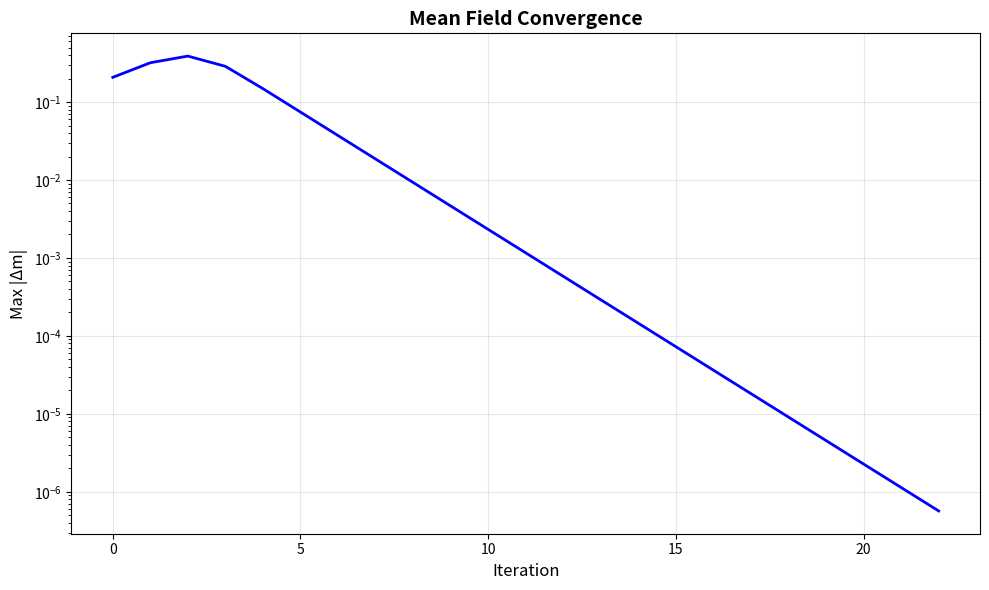
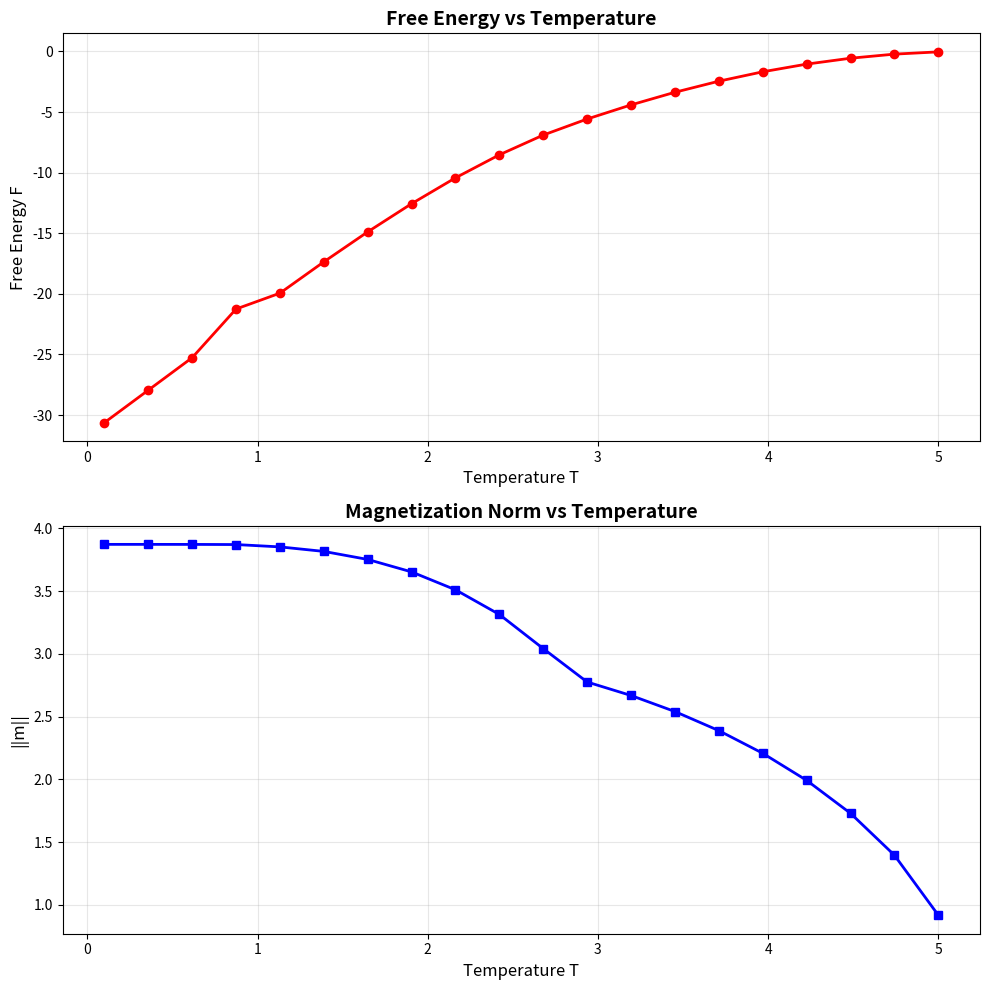
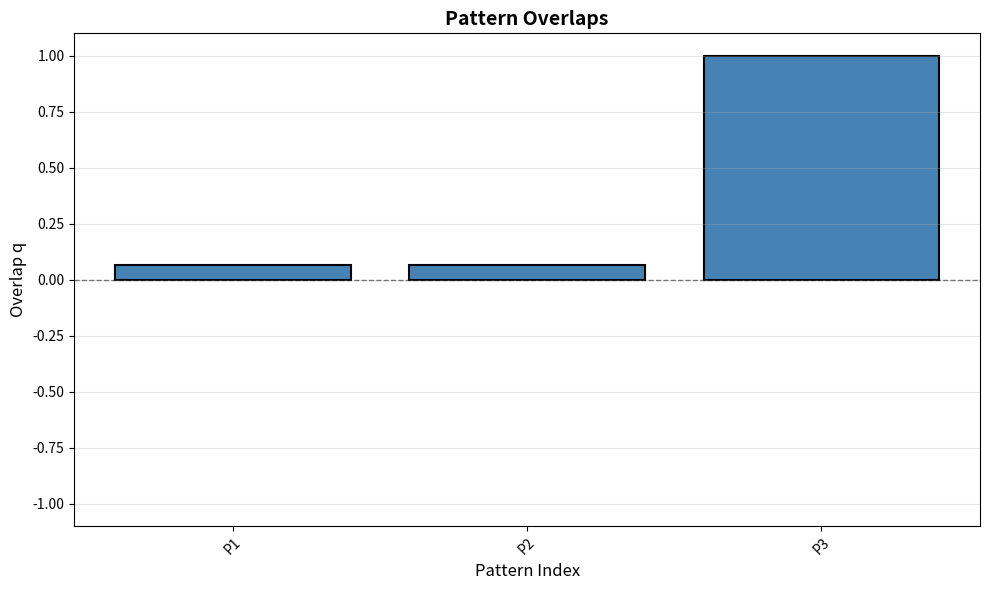
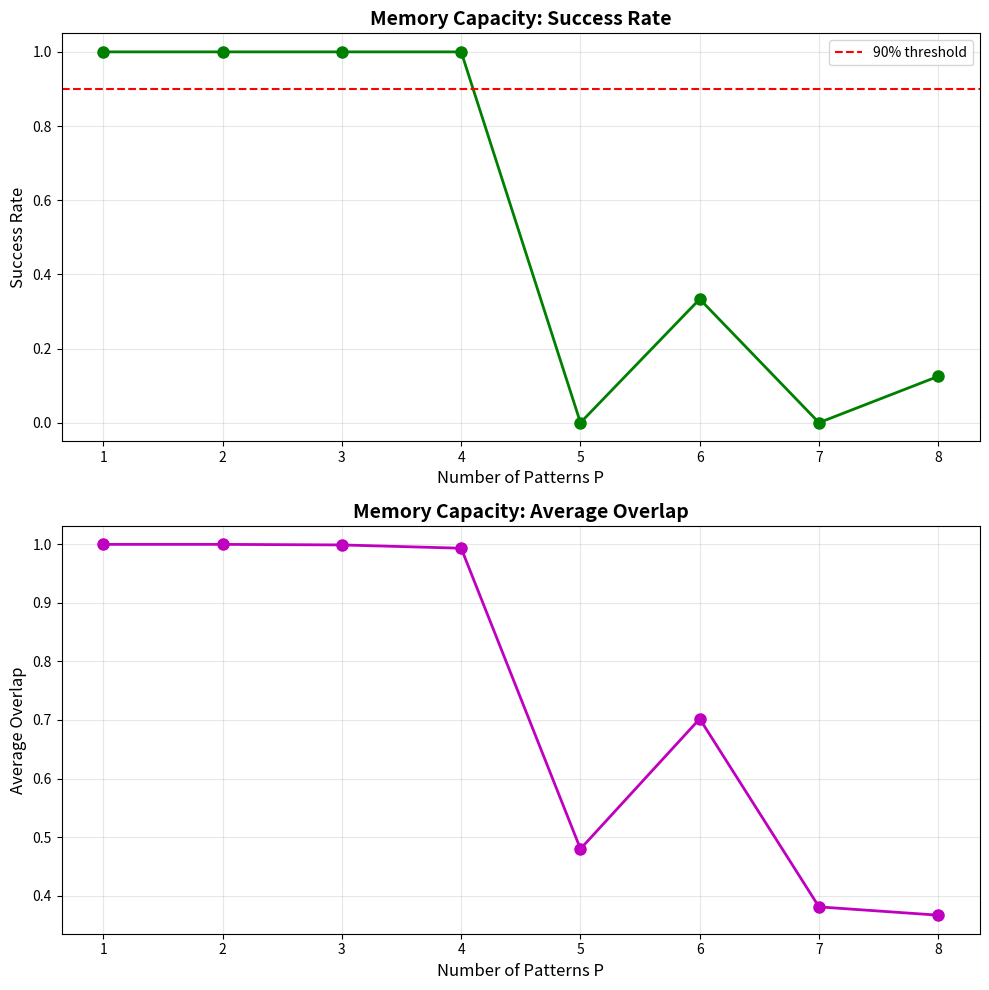

The script that saved these images, in order:
#!/usr/bin/env python3
#
'''
 implementation of Mean Field Theory for Hopfield networks.

This script provides functions to analyze a Hopfield network using the mean-field
approximation. Instead of simulating discrete neuron states, this approach tracks
the continuous average magnetizations, transforming a discrete optimization problem
into a continuous one. This allows for faster, deterministic analysis of the
network's equilibrium states, free energy, and phase transitions.
'''

import numpy as np
import time
import matplotlib.pyplot as plt

# ============================================================================
#  MEAN FIELD HOPFIELD NETWORK
# ============================================================================

def initialize_mean_field_network(num_neurons, temperature=1.0):
    """
    Initializes a Mean Field Hopfield network model.

    Args:
        num_neurons (int): The number of neurons in the network.
        temperature (float): The temperature T for thermal fluctuations.

    Returns:
        dict: A dictionary representing the mean-field model's state.
    """
    network = {
        'num_neurons': num_neurons,
        'temperature': temperature,
        'weights': np.zeros((num_neurons, num_neurons)),
        'external_fields': np.zeros(num_neurons),
        'magnetizations': np.random.uniform(-0.1, 0.1, num_neurons),
        'stored_patterns': []
    }
    print(f"Initialized Mean Field Hopfield Network with {num_neurons} neurons at T={temperature:.2f}")
    return network

def store_patterns_mf(network, patterns):
    """
    Stores patterns in the network for mean-field analysis.

    Args:
        network (dict): The network dictionary.
        patterns (list): A list of patterns to store (NumPy arrays of {-1, +1}).
    """
    if not patterns:
        raise ValueError("No patterns provided")

    num_patterns = len(patterns)
    network['stored_patterns'] = [p.copy() for p in patterns]
    network['weights'] = np.zeros((network['num_neurons'], network['num_neurons']))

    for pattern in patterns:
        network['weights'] += np.outer(pattern, pattern)
    
    network['weights'] /= num_patterns
    np.fill_diagonal(network['weights'], 0)
    print(f"Stored {num_patterns} patterns for mean-field analysis.")

def compute_effective_field(network, magnetizations):
    """
    Computes the effective field h_i = Σ_j(w_ij * m_j) + θ_i for all neurons.

    Args:
        network (dict): The network dictionary.
        magnetizations (np.ndarray): The current vector of magnetizations.

    Returns:
        np.ndarray: The vector of effective fields.
    """
    return np.dot(network['weights'], magnetizations) + network['external_fields']

def solve_mean_field_equations(network, max_iterations=1000, tolerance=1e-6, learning_rate=0.5, verbose=True):
    """
    Solves the mean-field equations iteratively until convergence.

    The core equation is m_i = tanh(h_i / T).

    Args:
        network (dict): The network dictionary. Its 'magnetizations' will be updated.
        max_iterations (int): Maximum number of iterations to perform.
        tolerance (float): The convergence criterion for the change in magnetizations.
        learning_rate (float): The step size for each update (0 < lr <= 1).
        verbose (bool): If True, prints convergence progress.

    Returns:
        dict: A dictionary containing the results of the iterative solution.
    """
    if verbose:
        print(f"Solving mean-field equations (max_iter={max_iterations}, tol={tolerance:.1e})...")

    start_time = time.time()
    convergence_history = []

    for iteration in range(max_iterations):
        old_magnetizations = network['magnetizations'].copy()

        # 1. Compute effective fields based on current magnetizations
        effective_fields = compute_effective_field(network, old_magnetizations)

        # 2. Compute the new equilibrium magnetizations based on the fields
        if network['temperature'] > 0:
            new_magnetizations = np.tanh(effective_fields / network['temperature'])
        else:
            new_magnetizations = np.sign(effective_fields)

        # 3. Apply the update with a learning rate for stability
        network['magnetizations'] = (1 - learning_rate) * old_magnetizations + learning_rate * new_magnetizations

        # 4. Check for convergence
        max_change = np.max(np.abs(network['magnetizations'] - old_magnetizations))
        convergence_history.append(max_change)

        if max_change < tolerance:
            if verbose:
                print(f"  Converged after {iteration + 1} iterations.")
            break
    else: # This else belongs to the for loop, executed if the loop finishes without break
        if verbose:
            print(f"  Did not converge after {max_iterations} iterations.")

    solve_time = time.time() - start_time

    results = {
        'converged': max_change < tolerance,
        'iterations': iteration + 1,
        'final_magnetizations': network['magnetizations'].copy(),
        'convergence_history': np.array(convergence_history),
        'solve_time': solve_time
    }
    return results

def compute_free_energy_mf(network, magnetizations):
    """
    Computes the mean-field free energy of the system.

    F = -0.5 * Σ_ij(w_ij*m_i*m_j) - Σ_i(θ_i*m_i) - T*S(m)

    Args:
        network (dict): The network dictionary.
        magnetizations (np.ndarray): The magnetizations vector.

    Returns:
        float: The mean-field free energy.
    """
    # Interaction energy term
    interaction_energy = -0.5 * np.dot(magnetizations, np.dot(network['weights'], magnetizations))

    # External field energy term
    field_energy = -np.dot(network['external_fields'], magnetizations)

    # Entropy term: -T * Σ_i S(m_i)
    entropy_contribution = 0.0
    if network['temperature'] > 0:
        # Clip magnetizations to avoid log(0) for m = +/-1
        m_clipped = np.clip(magnetizations, -0.9999, 0.9999)
        term1 = (1 + m_clipped) * np.log(1 + m_clipped)
        term2 = (1 - m_clipped) * np.log(1 - m_clipped)
        entropy = -0.5 * np.sum(term1 + term2)
        entropy_contribution = network['temperature'] * entropy

    free_energy = interaction_energy + field_energy - entropy_contribution
    return free_energy

def compute_pattern_overlaps(network, magnetizations):
    """
    Computes the overlap between magnetizations and stored patterns.

    Overlap m^μ = (1/N) * Σ_i(ξ^μ_i * m_i)

    Args:
        network (dict): The network dictionary.
        magnetizations (np.ndarray): The magnetizations vector.

    Returns:
        list: A list of overlap values, one for each stored pattern.
    """
    if not network['stored_patterns']:
        return []
    
    overlaps = [np.dot(pattern, magnetizations) / network['num_neurons'] for pattern in network['stored_patterns']]
    return overlaps


# ============================================================================
# MAIN DEMONSTRATION FUNCTION
# ============================================================================


# ============================================================================
#  VISUALIZATION FUNCTIONS
# ============================================================================

def plot_magnetization_evolution(convergence_history, output_file='mean_field_convergence.svg'):
    """
    Plots the evolution of magnetization norm during mean-field iterations.
    
    Args:
        convergence_history (list): List of magnetization change values per iteration.
        output_file (str): Output SVG file name.
    """
    plt.figure(figsize=(10, 6))
    plt.plot(convergence_history, 'b-', linewidth=2)
    plt.xlabel('Iteration', fontsize=12)
    plt.ylabel('Max |Δm|', fontsize=12)
    plt.title('Mean Field Convergence', fontsize=14, fontweight='bold')
    plt.grid(True, alpha=0.3)
    plt.yscale('log')
    plt.tight_layout()
    plt.savefig(output_file, format='svg', dpi=300, bbox_inches='tight')
    plt.show()
    print(f"Saved convergence plot to {output_file}")

def plot_temperature_sweep(temp_results, output_file='temperature_sweep.svg'):
    """
    Plots free energy and magnetization norm vs temperature.
    
    Args:
        temp_results (dict): Dictionary with 'temperatures', 'free_energies', 'mag_norms'.
        output_file (str): Output SVG file name.
    """
    fig, (ax1, ax2) = plt.subplots(2, 1, figsize=(10, 10))
    
    # Free energy vs temperature
    ax1.plot(temp_results['temperatures'], temp_results['free_energies'], 'ro-', linewidth=2, markersize=6)
    ax1.set_xlabel('Temperature T', fontsize=12)
    ax1.set_ylabel('Free Energy F', fontsize=12)
    ax1.set_title('Free Energy vs Temperature', fontsize=14, fontweight='bold')
    ax1.grid(True, alpha=0.3)
    
    # Magnetization norm vs temperature
    ax2.plot(temp_results['temperatures'], temp_results['mag_norms'], 'bs-', linewidth=2, markersize=6)
    ax2.set_xlabel('Temperature T', fontsize=12)
    ax2.set_ylabel('||m||', fontsize=12)
    ax2.set_title('Magnetization Norm vs Temperature', fontsize=14, fontweight='bold')
    ax2.grid(True, alpha=0.3)
    
    plt.tight_layout()
    plt.savefig(output_file, format='svg', dpi=300, bbox_inches='tight')
    plt.show()
    print(f"Saved temperature sweep plot to {output_file}")

def plot_pattern_overlaps(overlaps, pattern_labels=None, output_file='pattern_overlaps.svg'):
    """
    Plots overlap values with stored patterns.
    
    Args:
        overlaps (list): List of overlap values.
        pattern_labels (list): Optional labels for patterns.
        output_file (str): Output SVG file name.
    """
    if pattern_labels is None:
        pattern_labels = [f'Pattern {i+1}' for i in range(len(overlaps))]
    
    plt.figure(figsize=(10, 6))
    plt.bar(range(len(overlaps)), overlaps, color='steelblue', edgecolor='black', linewidth=1.5)
    plt.xlabel('Pattern Index', fontsize=12)
    plt.ylabel('Overlap q', fontsize=12)
    plt.title('Pattern Overlaps', fontsize=14, fontweight='bold')
    plt.xticks(range(len(overlaps)), pattern_labels, rotation=45)
    plt.ylim(-1.1, 1.1)
    plt.axhline(y=0, color='k', linestyle='--', linewidth=1, alpha=0.5)
    plt.grid(True, alpha=0.3, axis='y')
    plt.tight_layout()
    plt.savefig(output_file, format='svg', dpi=300, bbox_inches='tight')
    plt.show()
    print(f"Saved pattern overlaps plot to {output_file}")

def plot_capacity_analysis(capacity_results, output_file='capacity_analysis.svg'):
    """
    Plots memory capacity analysis results.
    
    Args:
        capacity_results (dict): Dictionary with 'num_patterns', 'success_rates', 'avg_overlaps'.
        output_file (str): Output SVG file name.
    """
    fig, (ax1, ax2) = plt.subplots(2, 1, figsize=(10, 10))
    
    # Success rate vs number of patterns
    ax1.plot(capacity_results['num_patterns'], capacity_results['success_rates'], 'go-', linewidth=2, markersize=8)
    ax1.set_xlabel('Number of Patterns P', fontsize=12)
    ax1.set_ylabel('Success Rate', fontsize=12)
    ax1.set_title('Memory Capacity: Success Rate', fontsize=14, fontweight='bold')
    ax1.set_ylim(-0.05, 1.05)
    ax1.grid(True, alpha=0.3)
    ax1.axhline(y=0.9, color='r', linestyle='--', linewidth=1.5, label='90% threshold')
    ax1.legend()
    
    # Average overlap vs number of patterns
    ax2.plot(capacity_results['num_patterns'], capacity_results['avg_overlaps'], 'mo-', linewidth=2, markersize=8)
    ax2.set_xlabel('Number of Patterns P', fontsize=12)
    ax2.set_ylabel('Average Overlap', fontsize=12)
    ax2.set_title('Memory Capacity: Average Overlap', fontsize=14, fontweight='bold')
    ax2.grid(True, alpha=0.3)
    
    plt.tight_layout()
    plt.savefig(output_file, format='svg', dpi=300, bbox_inches='tight')
    plt.show()
    print(f"Saved capacity analysis plot to {output_file}")


def demonstrate_mean_field_analysis():
    """
    Main demonstration function showing Mean Field Theory analysis capabilities.
    """
    print("=" * 80)
    print("MEAN FIELD HOPFIELD NETWORK ANALYSIS DEMONSTRATION")
    print("=" * 80)
    
    # Set random seed for reproducibility
    np.random.seed(42)
    
    # 1. BASIC MEAN FIELD ANALYSIS
    print(f"\n{'='*60}")
    print("BASIC MEAN FIELD ANALYSIS")
    print(f"{'='*60}")
    
    # Create test patterns
    num_neurons = 15
    patterns = [
        np.array([1, -1, 1, -1, 1, -1, 1, -1, 1, -1, 1, -1, 1, -1, 1]),  # Alternating
        np.array([1, 1, 1, 1, 1, -1, -1, -1, -1, -1, 1, 1, 1, 1, 1]),    # Block
        np.array([1, -1, -1, 1, 1, -1, -1, 1, 1, -1, -1, 1, 1, -1, -1])   # Structured
    ]
    
    print(f"Created {len(patterns)} test patterns with {num_neurons} neurons each")
    
    # Test at different temperatures
    temperatures = [0.1, 0.5, 1.0, 2.0, 5.0]
    
    for temp in temperatures:
        print(f"\n--- Analysis at Temperature T = {temp} ---")
        
        # Initialize mean field network
        network = initialize_mean_field_network(num_neurons, temperature=temp)
        store_patterns_mf(network, patterns)
        
        # Solve mean field equations
        solution = solve_mean_field_equations(
            network, max_iterations=1000, tolerance=1e-6, learning_rate=0.5, verbose=False
        )
        
        # Compute properties
        free_energy = compute_free_energy_mf(network, network['magnetizations'])
        overlaps = compute_pattern_overlaps(network, network['magnetizations'])
        
        print(f"  Converged: {solution['converged']} (in {solution['iterations']} iterations)")
        print(f"  Free energy: {free_energy:.3f}")
        print(f"  Magnetization norm: {np.linalg.norm(network['magnetizations']):.3f}")
        print(f"  Pattern overlaps: {[f'{o:.3f}' for o in overlaps]}")
        print(f"  Max overlap: {max(np.abs(overlaps)):.3f}")
        print(f"  Solve time: {solution['solve_time']:.3f}s")
    
    # 2. FIXED POINT ANALYSIS
    print(f"\n{'='*60}")
    print("FIXED POINT ANALYSIS")
    print(f"{'='*60}")
    
    # Analyze fixed points at moderate temperature
    network = initialize_mean_field_network(num_neurons, temperature=1.0)
    store_patterns_mf(network, patterns)
    
    print("Searching for multiple fixed points from different initial conditions...")
    
    fixed_points = []
    num_trials = 20
    
    for trial in range(num_trials):
        # Random initial magnetizations
        network['magnetizations'] = np.random.uniform(-0.5, 0.5, num_neurons)
        
        # Solve from this initial condition
        solution = solve_mean_field_equations(network, verbose=False)
        
        if solution['converged']:
            # Check if this is a new fixed point
            is_new = True
            for existing_fp in fixed_points:
                if np.allclose(network['magnetizations'], existing_fp['magnetizations'], atol=1e-3):
                    existing_fp['count'] += 1
                    is_new = False
                    break
            
            if is_new:
                free_energy = compute_free_energy_mf(network, network['magnetizations'])
                overlaps = compute_pattern_overlaps(network, network['magnetizations'])
                
                fixed_points.append({
                    'magnetizations': network['magnetizations'].copy(),
                    'free_energy': free_energy,
                    'overlaps': overlaps,
                    'count': 1
                })
    
    # Sort by free energy (most stable first)
    fixed_points.sort(key=lambda fp: fp['free_energy'])
    
    print(f"\nFound {len(fixed_points)} distinct fixed points:")
    for i, fp in enumerate(fixed_points):
        print(f"  Fixed Point {i+1}:")
        print(f"    Free energy: {fp['free_energy']:.3f}")
        print(f"    Found {fp['count']} times")
        print(f"    Magnetization norm: {np.linalg.norm(fp['magnetizations']):.3f}")
        if fp['overlaps']:
            max_overlap_idx = np.argmax(np.abs(fp['overlaps']))
            print(f"    Best pattern match: Pattern {max_overlap_idx+1} (overlap: {fp['overlaps'][max_overlap_idx]:.3f})")
    
    # 3. TEMPERATURE SWEEP ANALYSIS
    print(f"\n{'='*60}")
    print("TEMPERATURE SWEEP ANALYSIS")
    print(f"{'='*60}")
    
    # Analyze behavior across temperature range
    temp_min, temp_max = 0.1, 5.0
    num_temps = 20
    temperatures = np.linspace(temp_min, temp_max, num_temps)
    
    print(f"Analyzing system behavior from T={temp_min} to T={temp_max}...")
    
    temp_results = {
        'temperatures': temperatures,
        'free_energies': [],
        'magnetization_norms': [],
        'max_overlaps': [],
        'convergence_iterations': []
    }
    
    for temp in temperatures:
        network = initialize_mean_field_network(num_neurons, temperature=temp)
        store_patterns_mf(network, patterns)
        
        # Start from small random magnetizations
        network['magnetizations'] = np.random.uniform(-0.1, 0.1, num_neurons)
        
        # Solve mean field equations
        solution = solve_mean_field_equations(network, verbose=False)
        
        # Compute properties
        free_energy = compute_free_energy_mf(network, network['magnetizations'])
        mag_norm = np.linalg.norm(network['magnetizations'])
        overlaps = compute_pattern_overlaps(network, network['magnetizations'])
        max_overlap = max(np.abs(overlaps)) if overlaps else 0
        
        temp_results['free_energies'].append(free_energy)
        temp_results['magnetization_norms'].append(mag_norm)
        temp_results['max_overlaps'].append(max_overlap)
        temp_results['convergence_iterations'].append(solution['iterations'])
    
    # Detect phase transitions
    mag_norms = np.array(temp_results['magnetization_norms'])
    mag_changes = np.abs(np.diff(mag_norms))
    
    if len(mag_changes) > 0:
        max_change_idx = np.argmax(mag_changes)
        critical_temp = temperatures[max_change_idx]
        
        print(f"\nTemperature sweep results:")
        print(f"  Temperature range: {temp_min:.1f} - {temp_max:.1f}")
        print(f"  Free energy range: {min(temp_results['free_energies']):.3f} - {max(temp_results['free_energies']):.3f}")
        print(f"  Magnetization norm range: {min(mag_norms):.3f} - {max(mag_norms):.3f}")
        print(f"  Max overlap range: {min(temp_results['max_overlaps']):.3f} - {max(temp_results['max_overlaps']):.3f}")
        
        if max(mag_changes) > 0.3:
            print(f"  Possible phase transition detected at T ≈ {critical_temp:.2f}")
        else:
            print(f"  No clear phase transition detected")
    
    # 4. COMPARISON WITH STORED PATTERNS
    print(f"\n{'='*60}")
    print("PATTERN RETRIEVAL ANALYSIS")
    print(f"{'='*60}")
    
    # Test pattern retrieval at low temperature
    network = initialize_mean_field_network(num_neurons, temperature=0.5)
    store_patterns_mf(network, patterns)
    
    print("Testing pattern retrieval from noisy initial conditions...")
    
    for i, pattern in enumerate(patterns):
        print(f"\n--- Pattern {i+1} Retrieval Test ---")
        
        # Start from noisy version of the pattern
        noise_level = 0.3
        noisy_magnetizations = pattern.astype(float) + np.random.normal(0, noise_level, num_neurons)
        noisy_magnetizations = np.clip(noisy_magnetizations, -1, 1)  # Keep in valid range
        
        network['magnetizations'] = noisy_magnetizations
        
        print(f"Original pattern:     {pattern}")
        print(f"Noisy initial state:  {[f'{m:.2f}' for m in noisy_magnetizations]}")
        
        # Solve mean field equations
        solution = solve_mean_field_equations(network, verbose=False)
        
        # Convert final magnetizations to binary for comparison
        final_binary = np.sign(network['magnetizations'])
        
        # Compute overlap and success
        final_overlap = np.dot(pattern, network['magnetizations']) / num_neurons
        retrieval_success = np.array_equal(pattern, final_binary)
        hamming_distance = np.sum(pattern != final_binary)
        
        print(f"Final magnetizations: {[f'{m:.2f}' for m in network['magnetizations']]}")
        print(f"Final binary state:   {final_binary.astype(int)}")
        print(f"Pattern overlap:      {final_overlap:.3f}")
        print(f"Retrieval success:    {retrieval_success}")
        print(f"Hamming distance:     {hamming_distance} bits")
        print(f"Convergence time:     {solution['solve_time']:.3f}s")
    
    # 5. CAPACITY ANALYSIS
    print(f"\n{'='*60}")
    print("STORAGE CAPACITY ANALYSIS")
    print(f"{'='*60}")
    
    # Test storage capacity with increasing number of patterns
    max_patterns = 8
    capacity_results = []
    
    for num_patterns in range(1, max_patterns + 1):
        print(f"\nTesting with {num_patterns} patterns...")
        
        # Generate random patterns
        test_patterns = [np.random.choice([-1, 1], size=num_neurons) for _ in range(num_patterns)]
        
        # Initialize network
        network = initialize_mean_field_network(num_neurons, temperature=0.5)
        store_patterns_mf(network, test_patterns)
        
        # Test retrieval for each pattern
        successful_retrievals = 0
        total_overlap = 0
        
        for pattern in test_patterns:
            # Start from slightly noisy version
            network['magnetizations'] = pattern.astype(float) + np.random.normal(0, 0.1, num_neurons)
            network['magnetizations'] = np.clip(network['magnetizations'], -0.9, 0.9)
            
            # Solve
            solution = solve_mean_field_equations(network, verbose=False)
            
            # Check retrieval
            final_binary = np.sign(network['magnetizations'])
            if np.array_equal(pattern, final_binary):
                successful_retrievals += 1
            
            overlap = np.dot(pattern, network['magnetizations']) / num_neurons
            total_overlap += abs(overlap)
        
        success_rate = successful_retrievals / num_patterns
        avg_overlap = total_overlap / num_patterns
        
        capacity_results.append({
            'num_patterns': num_patterns,
            'success_rate': success_rate,
            'avg_overlap': avg_overlap
        })
        
        print(f"  Success rate: {success_rate:.1%}")
        print(f"  Average overlap: {avg_overlap:.3f}")
    
    print(f"\nStorage capacity summary:")
    print("Patterns | Success Rate | Avg Overlap")
    print("---------|--------------|------------")
    for result in capacity_results:
        print(f"{result['num_patterns']:8d} | {result['success_rate']:11.1%} | {result['avg_overlap']:10.3f}")
    
    # Theoretical capacity
    theoretical_capacity = 0.15 * num_neurons
    print(f"\nTheoretical capacity (0.15 * N): {theoretical_capacity:.1f} patterns")
    

    # ========================================================================
    # VISUALIZATION OF RESULTS
    # ========================================================================
    print(f"\n{'='*60}")
    print("GENERATING VISUALIZATIONS")
    print(f"{'='*60}")
    
    # Plot convergence from first temperature analysis
    network_test = initialize_mean_field_network(num_neurons, temperature=0.5)
    store_patterns_mf(network_test, patterns)
    solution_test = solve_mean_field_equations(network_test, verbose=False)
    plot_magnetization_evolution(solution_test['convergence_history'], 
                                  output_file='mean_field_convergence.svg')
    
    # Plot temperature sweep results
    temp_sweep_data = {
        'temperatures': temp_results['temperatures'],
        'free_energies': temp_results['free_energies'],
        'mag_norms': temp_results['magnetization_norms']
    }
    plot_temperature_sweep(temp_sweep_data, output_file='temperature_sweep.svg')
    
    # Plot pattern overlaps at moderate temperature
    network_overlap = initialize_mean_field_network(num_neurons, temperature=0.5)
    store_patterns_mf(network_overlap, patterns)
    solve_mean_field_equations(network_overlap, verbose=False)
    overlaps = compute_pattern_overlaps(network_overlap, network_overlap['magnetizations'])
    plot_pattern_overlaps(overlaps, pattern_labels=[f'P{i+1}' for i in range(len(patterns))],
                         output_file='pattern_overlaps.svg')
    
    # Plot capacity analysis results
    capacity_plot_data = {
        'num_patterns': [r['num_patterns'] for r in capacity_results],
        'success_rates': [r['success_rate'] for r in capacity_results],
        'avg_overlaps': [r['avg_overlap'] for r in capacity_results]
    }
    plot_capacity_analysis(capacity_plot_data, output_file='capacity_analysis.svg')
    
    print("All visualizations generated successfully!")
    
    print(f"\n{'='*80}")
    print("MEAN FIELD ANALYSIS DEMONSTRATION COMPLETED")
    print(f"{'='*80}")
    print("Key insights:")
    print("• Mean field theory provides fast, deterministic analysis")
    print("• Multiple fixed points correspond to different memory states")
    print("• Temperature controls the sharpness of pattern retrieval")
    print("• Phase transitions may occur at critical temperatures")
    print("• Storage capacity is limited by pattern interference")
    print("• Continuous magnetizations allow analytical treatment")

if __name__ == "__main__":
    demonstrate_mean_field_analysis()
